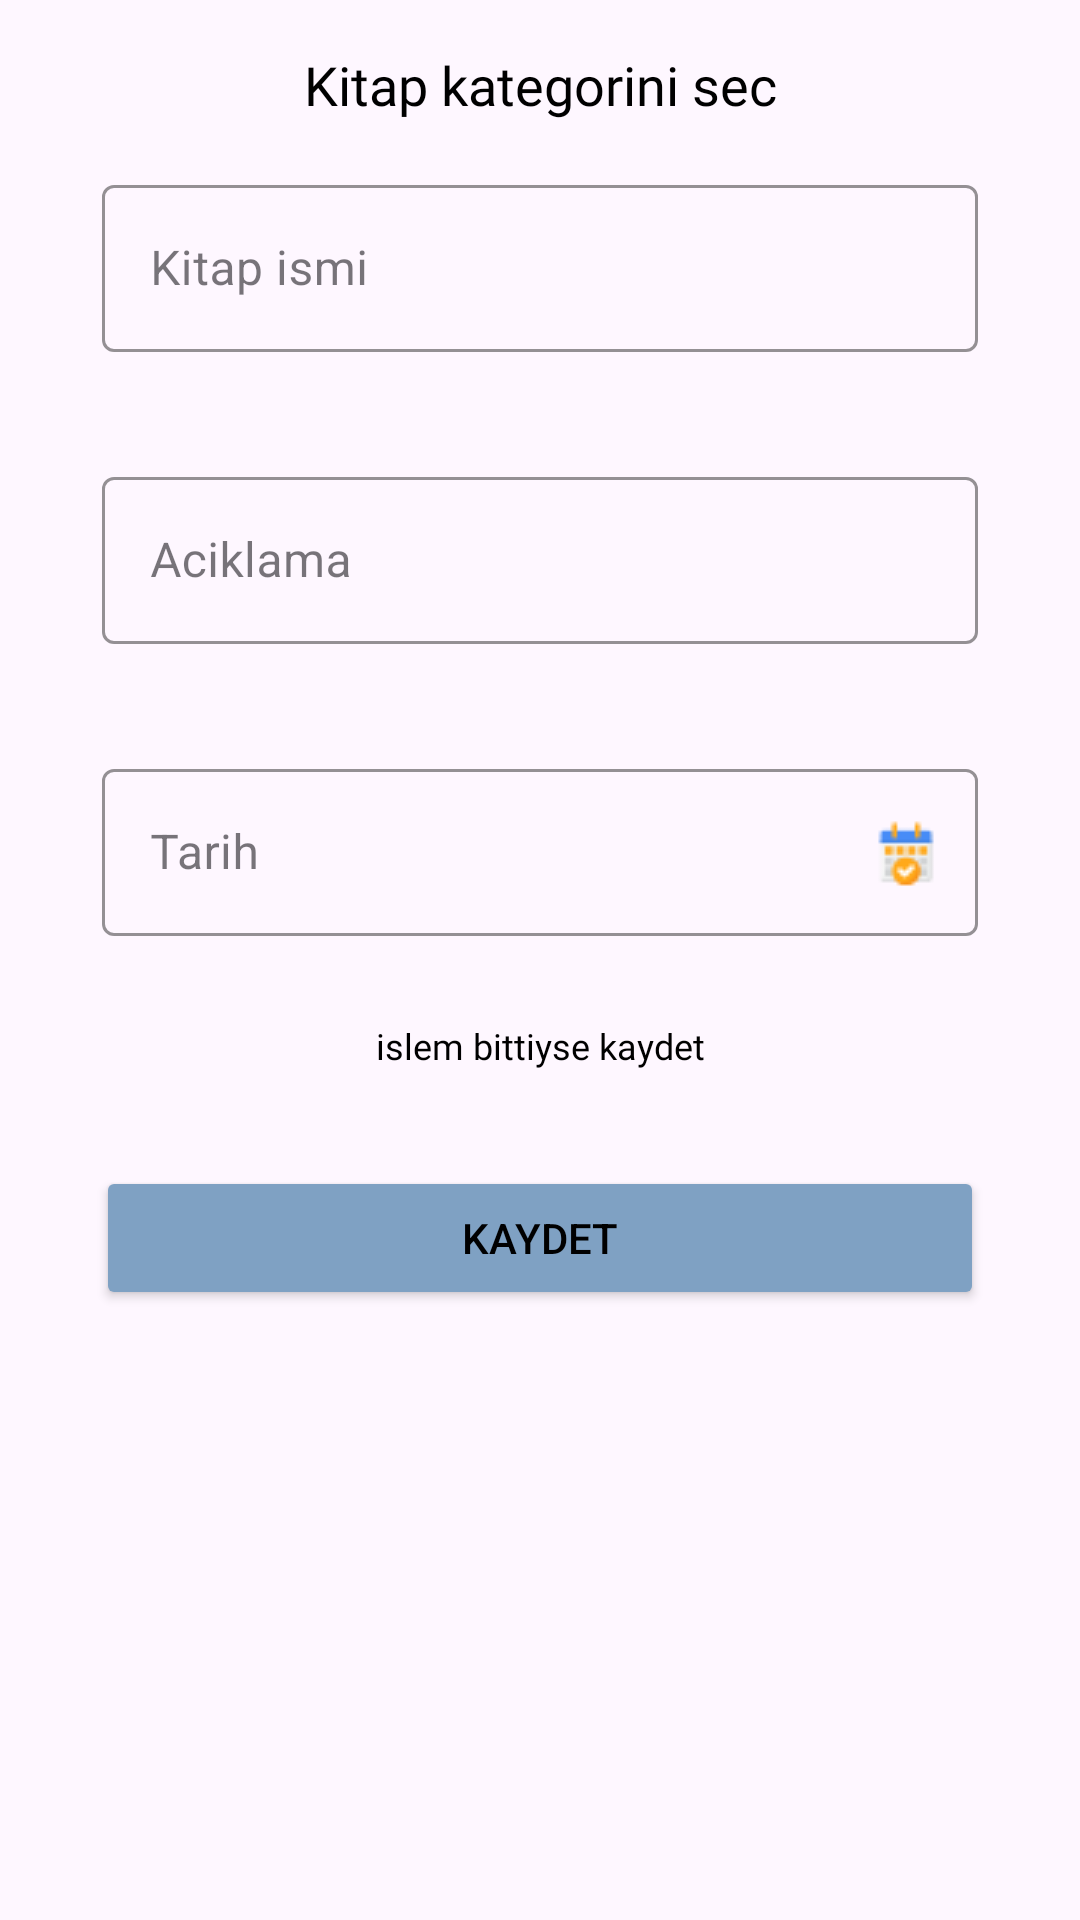

Produce the Android XML layout that renders to this screen, including the resource entries it uses.
<!-- AndroidManifest.xml: application theme Theme.JeyBook -->
<!-- res/layout/fragment_want_to_read_books_load.xml -->
<?xml version="1.0" encoding="utf-8"?>
<androidx.constraintlayout.widget.ConstraintLayout xmlns:android="http://schemas.android.com/apk/res/android"
    xmlns:app="http://schemas.android.com/apk/res-auto"
    xmlns:tools="http://schemas.android.com/tools"
    android:layout_width="match_parent"
    android:layout_height="match_parent"
    tools:context=".Fragment.LoadBookFragments.ReadBooksLoadFragment">

    
    <TextView
        android:id="@+id/textView8"
        android:layout_width="wrap_content"
        android:layout_height="wrap_content"
        android:layout_marginTop="16dp"
        android:fontFamily="@font/amarante"
        android:text="Kitap kategorini sec"
        android:textSize="18sp"
        app:layout_constraintEnd_toEndOf="parent"
        app:layout_constraintHorizontal_bias="0.5"
        app:layout_constraintStart_toStartOf="parent"
        app:layout_constraintTop_toTopOf="parent" />

    <TextView
        android:id="@+id/infoImageTxt"
        android:layout_width="wrap_content"
        android:layout_height="wrap_content"
        android:layout_marginStart="34dp"
        android:layout_marginTop="8dp"
        android:layout_marginEnd="34dp"
        android:fontFamily="@font/amarante"
        android:gravity="center"
        android:text="islem bittiyse kaydet"
        android:textSize="12sp"

        app:layout_constraintEnd_toEndOf="parent"
        app:layout_constraintHorizontal_bias="0.5"
        app:layout_constraintStart_toStartOf="parent"
        app:layout_constraintTop_toBottomOf="@+id/textInputLayout3" />

    <Button
        android:id="@+id/addBookSaveButton"
        android:layout_width="0dp"
        android:layout_height="wrap_content"
        android:layout_marginStart="32dp"
        android:layout_marginTop="32dp"
        android:layout_marginEnd="32dp"
        android:backgroundTint="@color/color2"
        android:text="Kaydet"
        app:layout_constraintEnd_toEndOf="parent"
        app:layout_constraintHorizontal_bias="0.5"
        app:layout_constraintStart_toStartOf="parent"
        app:layout_constraintTop_toBottomOf="@+id/infoImageTxt" />

    <com.google.android.material.textfield.TextInputLayout
        android:id="@+id/textInputLayout1"
        style="@style/Widget.MaterialComponents.TextInputLayout.OutlinedBox"
        android:layout_width="0dp"
        android:layout_height="wrap_content"
        android:layout_marginStart="34dp"
        android:layout_marginTop="16dp"
        android:layout_marginEnd="34dp"

        app:boxStrokeColor="@color/color2"
        app:errorEnabled="true"
        app:helperTextTextColor="@color/black"
        app:hintTextColor="@color/anarenk"
        app:layout_constraintEnd_toEndOf="parent"
        app:layout_constraintStart_toStartOf="parent"
        app:layout_constraintTop_toBottomOf="@+id/textView8"
        app:startIconDrawable="@drawable/right24"
        app:startIconTint="@color/black">

        <com.google.android.material.textfield.TextInputEditText
            android:id="@+id/addBookNameEdit1"
            android:layout_width="match_parent"
            android:layout_height="wrap_content"
            android:hint="Kitap ismi"

            android:inputType="text"

            android:textColor="@color/black"
            android:textColorHint="@color/color2" />
    </com.google.android.material.textfield.TextInputLayout>

    <com.google.android.material.textfield.TextInputLayout
        android:id="@+id/textInputLayout2"
        style="@style/Widget.MaterialComponents.TextInputLayout.OutlinedBox"
        android:layout_width="0dp"
        android:layout_height="wrap_content"
        android:layout_marginStart="34dp"
        android:layout_marginTop="16dp"
        android:layout_marginEnd="34dp"


        app:errorEnabled="true"
        app:helperTextTextColor="@color/black"
        app:hintTextColor="@color/anarenk"
        app:boxStrokeColor="@color/color2"
        app:layout_constraintEnd_toEndOf="parent"
        app:layout_constraintStart_toStartOf="parent"
        app:layout_constraintTop_toBottomOf="@+id/textInputLayout1"
        app:startIconDrawable="@drawable/right24"
        app:startIconTint="@color/black">

        <com.google.android.material.textfield.TextInputEditText
            android:id="@+id/addBookNameEdit2"
            android:layout_width="match_parent"
            android:layout_height="wrap_content"
            android:hint="Aciklama "
            android:inputType="text"

            android:textColor="@color/black"
            android:textColorHint="@color/color2" />
    </com.google.android.material.textfield.TextInputLayout>

    <com.google.android.material.textfield.TextInputLayout
        android:id="@+id/textInputLayout3"
        style="@style/Widget.MaterialComponents.TextInputLayout.OutlinedBox"
        android:layout_width="0dp"
        android:layout_height="wrap_content"
        android:layout_marginStart="34dp"
        android:layout_marginTop="16dp"
        android:layout_marginEnd="34dp"

        app:endIconDrawable="@drawable/booking"
        app:endIconMode="custom"
        app:boxStrokeColor="@color/color2"
        app:errorEnabled="true"
        app:helperTextTextColor="@color/black"
        app:hintTextColor="@color/black"
        app:layout_constraintEnd_toEndOf="parent"
        app:layout_constraintStart_toStartOf="parent"
        app:endIconTint="@null"
        app:layout_constraintTop_toBottomOf="@+id/textInputLayout2"
        app:startIconDrawable="@drawable/right24"
        app:startIconTint="@color/black">

        <com.google.android.material.textfield.TextInputEditText
            android:id="@+id/addBookNameEdit3"
            android:layout_width="match_parent"
            android:layout_height="wrap_content"
            android:hint="Tarih"
            android:inputType="datetime"
            app:endIconMode="custom"


            android:textColor="@color/black"
            android:textColorHint="@color/color2" />
    </com.google.android.material.textfield.TextInputLayout>

</androidx.constraintlayout.widget.ConstraintLayout>
<!-- resources referenced by this layout -->
<resources>
  <color name="anarenk">#FF353434</color>
  <color name="black">#FF000000</color>
  <color name="color2">#7FA1C3</color>
  <!-- drawable booking: png bitmap (drawable, 988 bytes) -->
  <style name="Theme.JeyBook" parent="Base.Theme.JeyBook" />
  <style name="Base.Theme.JeyBook" parent="Theme.Material3.DayNight.NoActionBar">
          
         <item name="colorPrimary">@color/color3</item>
  
          <item name="android:textColor">@color/black</item>
          <item name="android:windowLightStatusBar">true</item>
  
  
  
          <item name="android:editTextColor">@color/black</item>
          <item name="android:textColorHint">@color/black</item>
      </style>
  <color name="color3">#E2DAD6</color>
</resources>
